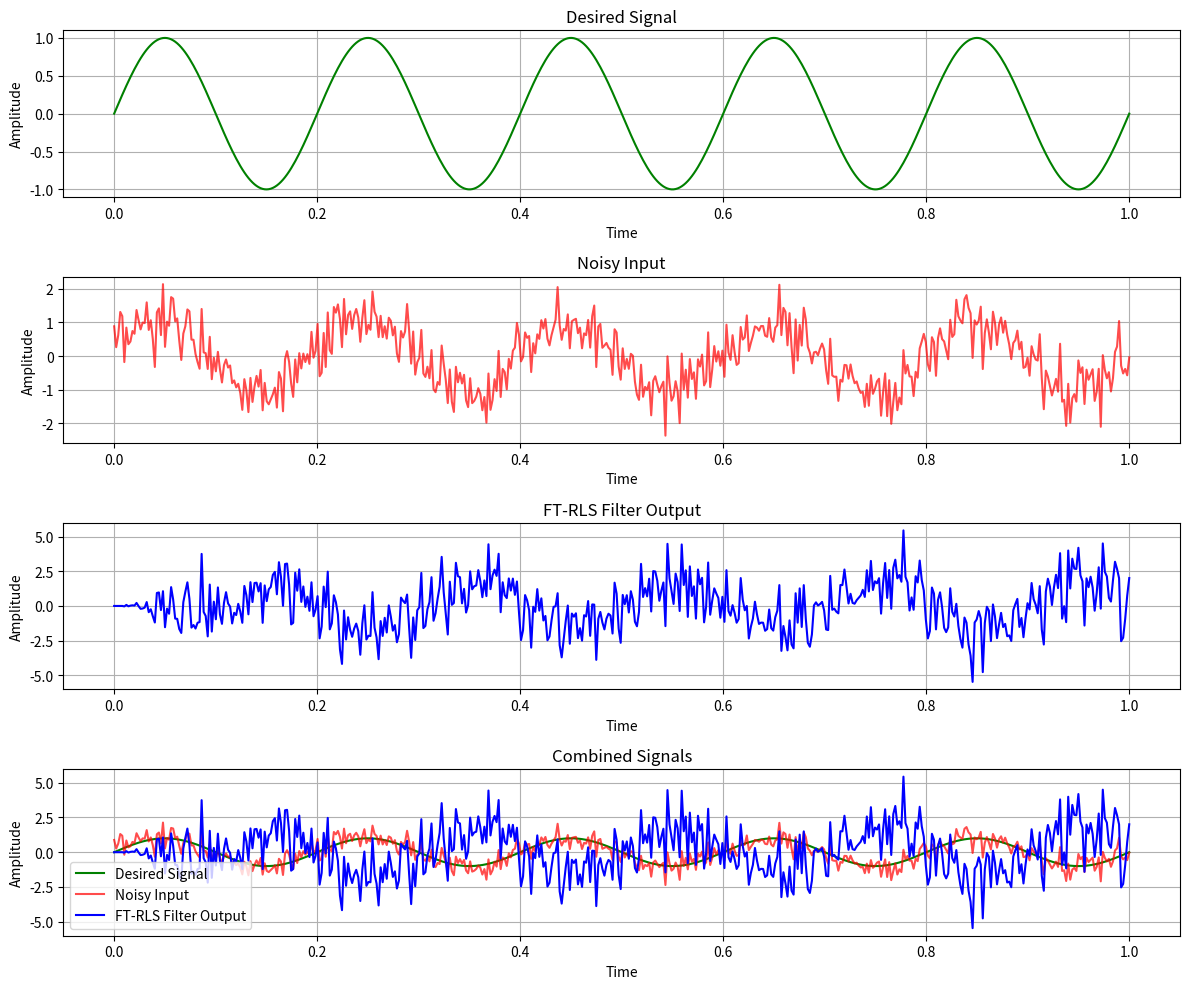

This chart was generated by the following Python code:
import numpy as np
import matplotlib.pyplot as plt

# FT-RLS Algorithm Implementation
def ft_rls(x, d, order, lambda_factor, delta):
    N = len(x)
    w = np.zeros(order)  # Initialize weights
    f = np.zeros(order)  # Forward error
    b = np.zeros(order)  # Backward error
    g = np.zeros(order)  # Gain vector
    y = np.zeros(N)  # Filter output
    e = np.zeros(N)  # Error signal
    rho = delta  # Initialize forgetting factor weight

    # Initialize forward and backward error vectors
    f[0] = 1.0
    b[0] = 1.0

    for n in range(order, N):
        x_n = x[n:n-order:-1]  # Input vector

        # Compute filter output and forward error
        y[n] = np.dot(w, x_n)
        e[n] = d[n] - y[n]

        # Update gain vector
        rho = lambda_factor * rho + np.dot(f, x_n) ** 2
        g = f / rho

        # Update weights
        w = w + g * e[n]

        # Update forward and backward error
        f = lambda_factor * (f - np.dot(x_n, g))
        b = lambda_factor * (b - np.dot(g, x_n))

    return y, e, w

# Test FT-RLS Algorithm
np.random.seed(0)
N = 500
t = np.linspace(0, 1, N)
x = np.sin(2 * np.pi * 5 * t) + np.random.normal(0, 0.5, N)  # Noisy sinusoid
d = np.sin(2 * np.pi * 5 * t)  # Desired clean signal

order = 4
lambda_factor = 0.99
delta = 1e-2

y_ftrls, e_ftrls, w_ftrls = ft_rls(x, d, order, lambda_factor, delta)

# Plotting
plt.figure(figsize=(12, 10))

# Plot 1: Desired Signal
plt.subplot(4, 1, 1)
plt.plot(t, d, label="Desired Signal", color="green")
plt.title("Desired Signal")
plt.xlabel("Time")
plt.ylabel("Amplitude")
plt.grid()

# Plot 2: Noisy Input
plt.subplot(4, 1, 2)
plt.plot(t, x, label="Noisy Input", color="red", alpha=0.7)
plt.title("Noisy Input")
plt.xlabel("Time")
plt.ylabel("Amplitude")
plt.grid()

# Plot 3: FT-RLS Filter Output
plt.subplot(4, 1, 3)
plt.plot(t, y_ftrls, label="FT-RLS Filter Output", color="blue")
plt.title("FT-RLS Filter Output")
plt.xlabel("Time")
plt.ylabel("Amplitude")
plt.grid()

# Plot 4: Combined Signals
plt.subplot(4, 1, 4)
plt.plot(t, d, label="Desired Signal", color="green")
plt.plot(t, x, label="Noisy Input", color="red", alpha=0.7)
plt.plot(t, y_ftrls, label="FT-RLS Filter Output", color="blue")
plt.legend()
plt.title("Combined Signals")
plt.xlabel("Time")
plt.ylabel("Amplitude")
plt.grid()

plt.tight_layout()
plt.show()
